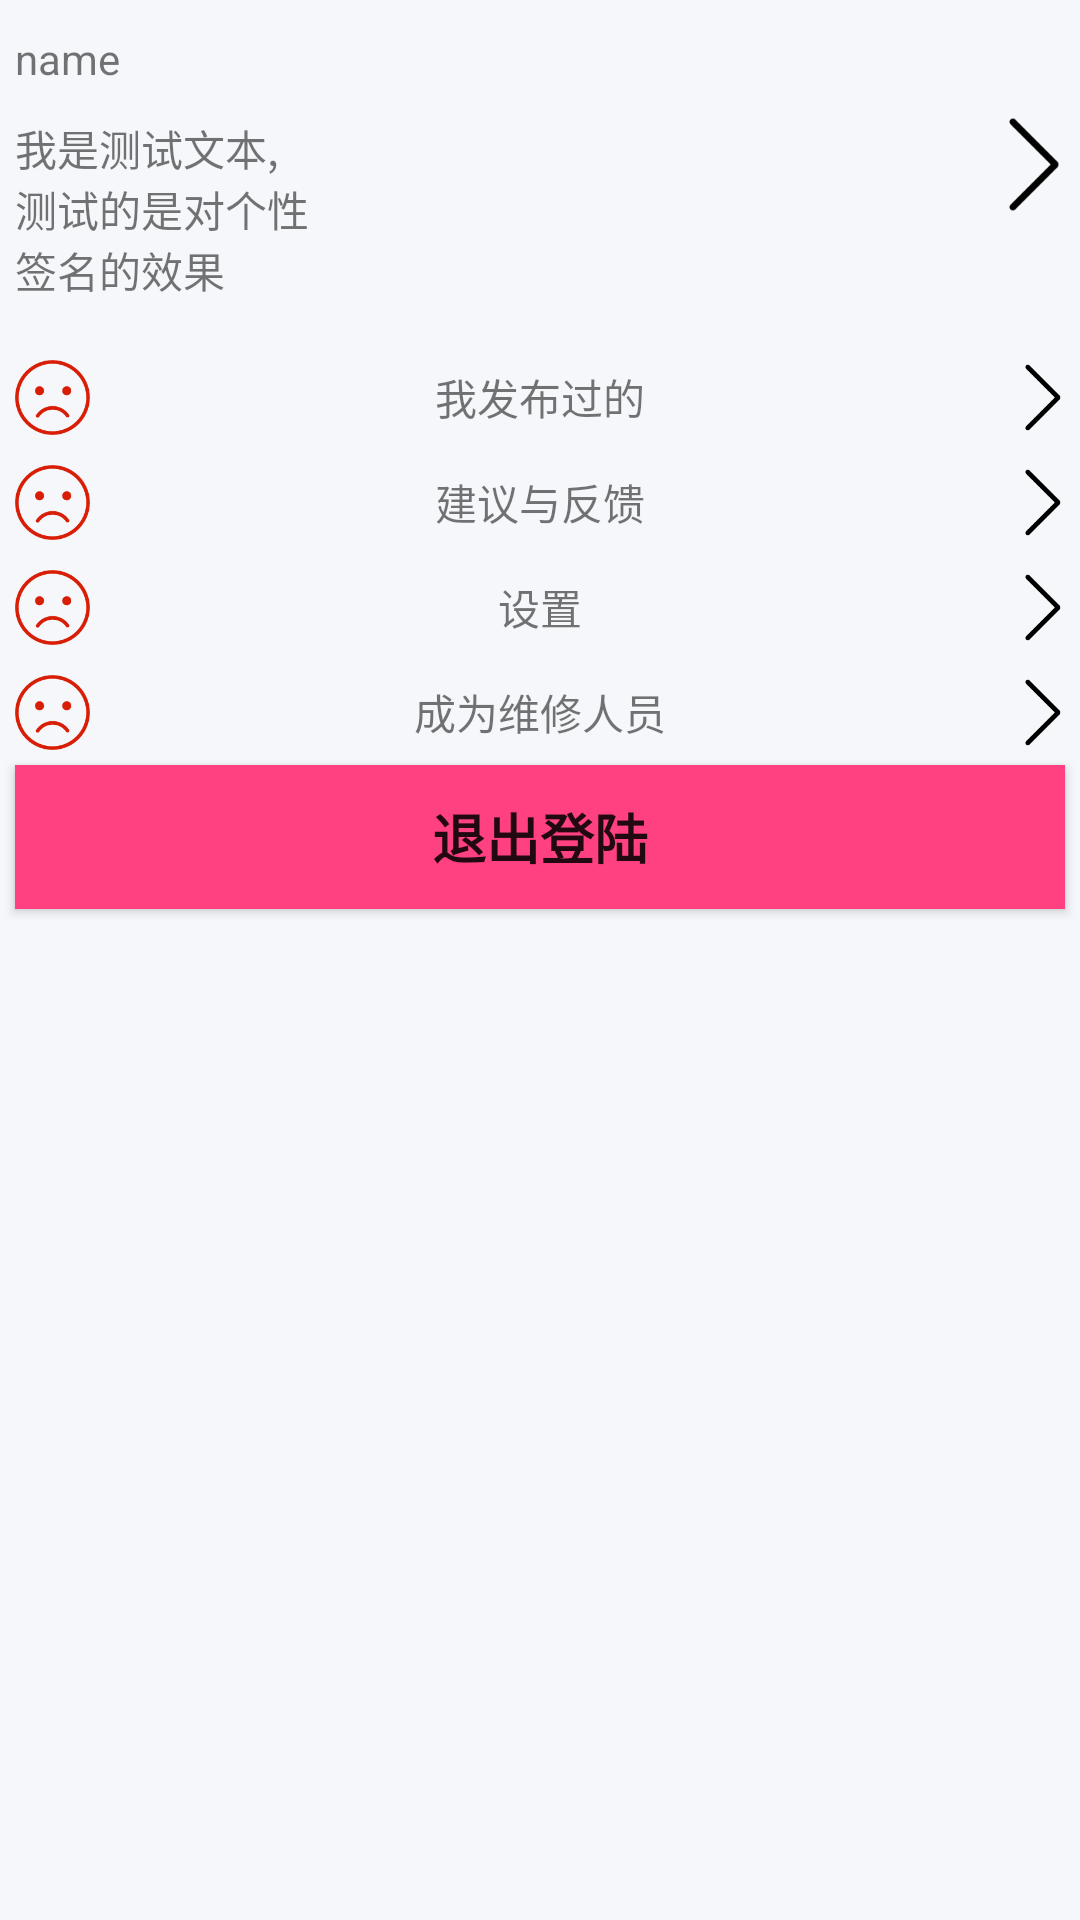

The Android layout XML behind this screen, and the referenced resources:
<!-- AndroidManifest.xml: application theme AppTheme -->
<!-- res/layout/fragment_myinfo.xml -->
<FrameLayout xmlns:android="http://schemas.android.com/apk/res/android"
             xmlns:tools="http://schemas.android.com/tools"
             android:layout_width="match_parent"
             android:layout_height="match_parent"
             android:background="@color/light_gray2"
    >

    <RelativeLayout
        android:id="@+id/group_user_info"
        android:layout_width="match_parent"
        android:layout_height="match_parent"
        android:layout_marginTop="@dimen/margin_top"
        >

        <RelativeLayout
            android:id="@+id/item_user_info"
            android:layout_width="match_parent"
            android:layout_height="100dp">

            <TextView
                android:id="@+id/tv_user_name"
                android:layout_width="wrap_content"
                android:layout_height="wrap_content"
                android:layout_margin="5dp"
                android:text="name"/>

            <TextView
                android:id="@+id/tv_user_qianming"
                android:layout_width="100dp"
                android:layout_height="wrap_content"
                android:layout_below="@id/tv_user_name"
                android:layout_margin="5dp"
                android:maxLines="3"
                android:text="我是测试文本,测试的是对个性签名的效果"
                />

            <ImageView
                android:id="@+id/imgv_user_head"
                android:layout_width="@dimen/img_listicon_width"
                android:layout_height="@dimen/img_listicon_height"
                android:layout_alignParentRight="true"
                android:layout_alignRight="@id/tv_user_qianming"
                android:layout_centerVertical="true"
                android:layout_marginRight="40dp"
                android:adjustViewBounds="true"
                android:background="@drawable/test_hd"
                android:visibility="gone"
                android:cropToPadding="false"/>

            <Button
                android:id="@+id/btn_user_go"
                android:layout_width="@dimen/img_listicon_width"
                android:layout_height="@dimen/img_listicon_height"
                android:layout_alignParentRight="true"
                android:layout_centerVertical="true"
                android:layout_marginRight="5dp"
                android:background="@drawable/go"
                />
        </RelativeLayout>

        <LinearLayout
            android:id="@+id/lineView"
            android:layout_width="match_parent"
            android:layout_height="wrap_content"
            android:layout_below="@id/item_user_info"
            android:layout_marginTop="15dp"
            android:orientation="vertical">
            <LinearLayout
                android:id="@+id/lineView_published"
                android:layout_width="match_parent"
                android:layout_height="wrap_content"
                android:orientation="horizontal">

            <ImageView
                android:id="@+id/img_myinfo_item_icon1"
                android:layout_width="@dimen/img_listitem_icon_width"
                android:layout_height="@dimen/img_listitem_icon_height"
                android:layout_gravity="center"
                android:layout_marginLeft="@dimen/margin_left"
                android:src="@drawable/cry"
                />

                <TextView
                    android:id="@+id/tv_myinfo_item_content1"
                    android:layout_width="0dp"
                    android:layout_height="match_parent"
                    android:layout_gravity="center"
                    android:layout_weight="1"
                    android:gravity="center"
                    android:text="我发布过的"
                    />

                <ImageView
                android:id="@+id/btn_myinfo_item_icon_go1"
                android:layout_width="@dimen/img_listitem_icon_width"
                android:layout_height="@dimen/img_listitem_icon_height"
                android:layout_gravity="center"
                android:layout_marginRight="@dimen/margin_right"
                android:src="@drawable/go"
                />

            </LinearLayout>
            <LinearLayout
                android:id="@+id/lineView_jianyi"
                android:layout_width="match_parent"
                android:layout_height="wrap_content"
                android:layout_marginTop="10dp"
                android:orientation="horizontal">

                <ImageView
                    android:id="@+id/img_myinfo_item_icon2"
                    android:layout_width="@dimen/img_listitem_icon_width"
                    android:layout_height="@dimen/img_listitem_icon_height"
                    android:layout_gravity="center"
                    android:layout_marginLeft="@dimen/margin_left"
                    android:src="@drawable/cry"
                    />

                <TextView
                    android:id="@+id/tv_myinfo_item_content2"
                    android:layout_width="0dp"
                    android:layout_height="match_parent"
                    android:layout_gravity="center"
                    android:layout_weight="1"
                    android:gravity="center"
                    android:text="建议与反馈"
                    />

                <ImageView
                    android:id="@+id/btn_myinfo_item_icon_go2"
                    android:layout_width="@dimen/img_listitem_icon_width"
                    android:layout_height="@dimen/img_listitem_icon_height"
                    android:layout_gravity="center"
                    android:layout_marginRight="@dimen/margin_right"
                    android:src="@drawable/go"
                    />

            </LinearLayout>
            <LinearLayout
                android:id="@+id/lineView_set"
                android:layout_width="match_parent"
                android:layout_height="wrap_content"
                android:layout_marginTop="10dp"
                android:orientation="horizontal">

                <ImageView
                    android:id="@+id/img_myinfo_item_icon3"
                    android:layout_width="@dimen/img_listitem_icon_width"
                    android:layout_height="@dimen/img_listitem_icon_height"
                    android:layout_gravity="center"
                    android:layout_marginLeft="@dimen/margin_left"
                    android:src="@drawable/cry"
                    />

                <TextView
                    android:id="@+id/tv_myinfo_item_content3"
                    android:layout_width="0dp"
                    android:layout_height="match_parent"
                    android:layout_gravity="center"
                    android:layout_weight="1"
                    android:gravity="center"
                    android:text="设置"
                    />

                <ImageView
                    android:id="@+id/btn_myinfo_item_icon_go3"
                    android:layout_width="@dimen/img_listitem_icon_width"
                    android:layout_height="@dimen/img_listitem_icon_height"
                    android:layout_gravity="center"
                    android:layout_marginRight="@dimen/margin_right"
                    android:src="@drawable/go"
                    />
            </LinearLayout>
            <LinearLayout
                android:id="@+id/lineView_becomeexiu"
                android:layout_width="match_parent"
                android:layout_height="wrap_content"
                android:layout_marginTop="10dp"
                android:orientation="horizontal">

                <ImageView
                    android:id="@+id/img_myinfo_item_icon4"
                    android:layout_width="@dimen/img_listitem_icon_width"
                    android:layout_height="@dimen/img_listitem_icon_height"
                    android:layout_gravity="center"
                    android:layout_marginLeft="@dimen/margin_left"
                    android:src="@drawable/cry"
                    />

                <TextView
                    android:id="@+id/tv_myinfo_item_content4"
                    android:layout_width="0dp"
                    android:layout_height="match_parent"
                    android:layout_gravity="center"
                    android:layout_weight="1"
                    android:gravity="center"
                    android:text="成为维修人员"
                    />

                <ImageView
                    android:id="@+id/btn_myinfo_item_icon_go4"
                    android:layout_width="@dimen/img_listitem_icon_width"
                    android:layout_height="@dimen/img_listitem_icon_height"
                    android:layout_gravity="center"
                    android:layout_marginRight="@dimen/margin_right"
                    android:src="@drawable/go"
                    />

            </LinearLayout>
        </LinearLayout>

        <Button
            android:id="@+id/btn_user_quitLogin"
            android:layout_width="match_parent"
            android:layout_height="wrap_content"
            android:layout_below="@id/lineView"
            android:layout_marginLeft="@dimen/activity_horizontal_margin"
            android:layout_marginRight="@dimen/activity_horizontal_margin"
            android:layout_marginTop="@dimen/activity_vertical_margin"
            android:background="@color/colorAccent"
            android:gravity="center"
            android:text="@string/exit"
            android:textSize="@dimen/text_bigsize"
            android:textStyle="bold"
            />
    </RelativeLayout>

</FrameLayout>
<!-- resources referenced by this layout -->
<resources>
  <color name="colorAccent">#FF4081</color>
  <color name="light_gray2">#F5F7FA</color>
  <dimen name="activity_horizontal_margin">5dp</dimen>
  <dimen name="activity_vertical_margin">5dp</dimen>
  <dimen name="img_listicon_height">35dp</dimen>
  <dimen name="img_listicon_width">35dp</dimen>
  <dimen name="img_listitem_icon_height">25dp</dimen>
  <dimen name="img_listitem_icon_width">25dp</dimen>
  <dimen name="margin_left">5dp</dimen>
  <dimen name="margin_right">5dp</dimen>
  <dimen name="margin_top">5dp</dimen>
  <dimen name="text_bigsize">18sp</dimen>
  <!-- drawable cry: png bitmap (drawable, 4038 bytes) -->
  <!-- drawable go: png bitmap (drawable, 1033 bytes) -->
  <string name="exit">退出登陆</string>
  <style name="AppTheme" parent="Theme.AppCompat.Light.DarkActionBar">
          
          <item name="colorPrimary">@color/colorPrimary</item>
          <item name="colorPrimaryDark">@color/colorPrimaryDark</item>
          <item name="colorAccent">@color/colorAccent</item>
      </style>
  <color name="colorPrimary">#3F51B5</color>
  <color name="colorPrimaryDark">#303F9F</color>
</resources>
